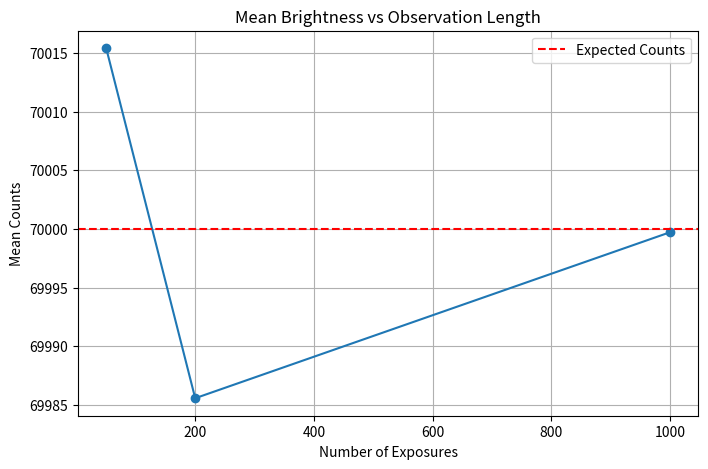

Python code for this plot:

# test to see what exposure times give more stable estimates

import numpy as np
import matplotlib.pyplot as plt

# input parameters

expected_counts = 70000
exposure_numbers = [50, 200, 1000]

means = []
stds = []

for n in exposure_numbers:

    light_curve = np.random.poisson(expected_counts, n)

    means.append(np.mean(light_curve))
    stds.append(np.std(light_curve))

    print()
    print(f"Exposures = {n}")
    print(f"Mean = {means[-1]:.2f}")
    print(f"Std = {stds[-1]:.2f}")

# plot

plt.figure(figsize=(8,5))

plt.plot(exposure_numbers, means, marker="o")

plt.axhline(expected_counts, color="red", linestyle="--", label="Expected Counts")

plt.xlabel("Number of Exposures")
plt.ylabel("Mean Counts")
plt.title("Mean Brightness vs Observation Length")
plt.legend()
plt.grid(True)
plt.show()
